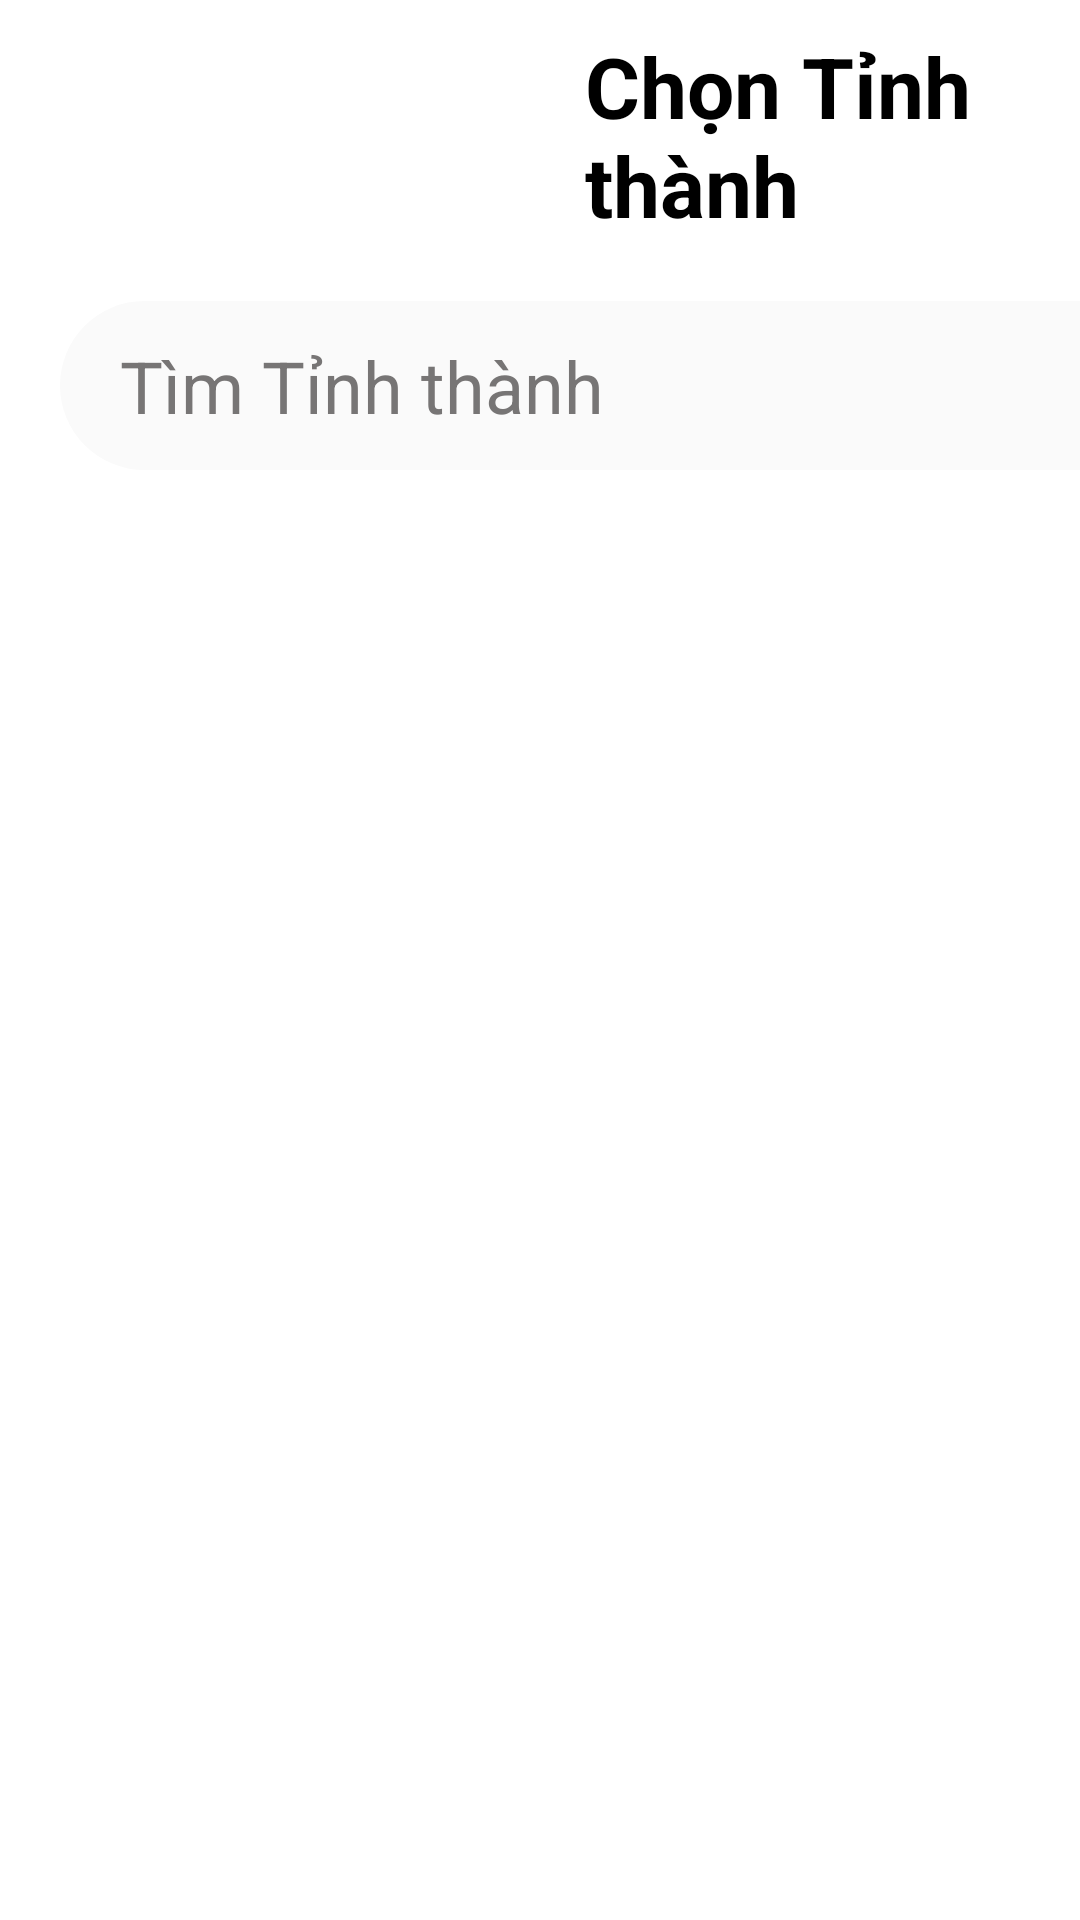

This screen was rendered from an Android layout file. Write that file and the resources it references.
<!-- AndroidManifest.xml: application theme Theme.Now1 -->
<!-- res/layout/activity_list_province.xml -->
<?xml version="1.0" encoding="utf-8"?>
<LinearLayout xmlns:android="http://schemas.android.com/apk/res/android"
    xmlns:app="http://schemas.android.com/apk/res-auto"
    xmlns:tools="http://schemas.android.com/tools"
    android:layout_width="match_parent"
    android:layout_height="match_parent"
    tools:context=".home.listProvince.ListProvinceAct"
    android:orientation="vertical"
    android:background="#ffffff">

    <LinearLayout
        android:layout_width="match_parent"
        android:layout_height="wrap_content"
        android:orientation="horizontal"
        android:background="#ffffff">

        <ImageView
            android:id="@+id/backchontinh"
            android:layout_width="40dp"
            android:layout_height="40dp"
            android:src="@drawable/back"
            android:layout_gravity="center"
            android:layout_marginLeft="15dp"/>

        <TextView
            android:layout_width="wrap_content"
            android:layout_height="wrap_content"
            android:padding="10dp"
            android:text="Chọn Tỉnh thành"
            android:textColor="#000000"
            android:textStyle="bold"
            android:textSize="28dp"
            android:layout_marginLeft="130dp"/>

    </LinearLayout>

    <EditText
        android:id="@+id/idsearch"
        android:layout_width="560dp"
        android:layout_height="wrap_content"
        android:layout_marginLeft="20dp"
        android:background="@drawable/round_borderbg"
        android:drawableStart="@drawable/ic_search"
        android:drawablePadding="15dp"
        android:hint="Tìm Tỉnh thành"
        android:paddingStart="10dp"
        android:paddingLeft="20dp"
        android:layout_marginTop="10dp"
        android:paddingTop="12dp"
        android:paddingBottom="12dp"
        android:textColor="#000000"
        android:textColorHint="#777575"
        android:textSize="24dp" />

    <ListView
        android:id="@+id/listView"
        android:layout_width="match_parent"
        android:layout_height="wrap_content"
        android:background="#ffffff"
        android:layout_marginTop="15dp">
    </ListView>

</LinearLayout>
<!-- resources referenced by this layout -->
<resources>
  <!-- drawable round_borderbg (drawable) -->
  <?xml version="1.0" encoding="utf-8"?>
  <shape xmlns:android="http://schemas.android.com/apk/res/android">
      <solid android:color="#fafafa"/>
      <corners android:radius="50dp"/>
  </shape>
  <style name="Theme.Now1" parent="Theme.AppCompat.Light.DarkActionBar">
          
          <item name="colorPrimary">#f03232</item>
          <item name="colorPrimaryVariant">@color/purple_700</item>
          <item name="colorOnPrimary">@color/white</item>
          
          <item name="colorSecondary">@color/teal_200</item>
          <item name="colorSecondaryVariant">@color/teal_700</item>
          <item name="colorOnSecondary">@color/black</item>
          
          <item name="windowNoTitle">true</item>
          <item name="android:statusBarColor" tools:targetApi="l">?attr/colorPrimaryVariant</item>
          
      </style>
  <!-- not gathered from this repository: default colours our renderer supplied (Android Studio template values) -->
  <color name="purple_700">#FF3700B3</color>
  <color name="teal_200">#FF03DAC5</color>
  <color name="teal_700">#FF018786</color>
  <color name="black">#FF000000</color>
  <color name="white">#FFFFFFFF</color>
</resources>
